The GitHub repository sunabove/ai_example contains a labelled image folder "data" with 3 categories: left, right, stop. Examples follow, each with its label.

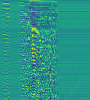
Label: stop

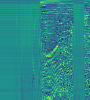
Label: left

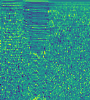
Label: stop

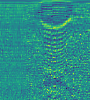
Label: left

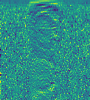
Label: right

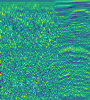
Label: right
